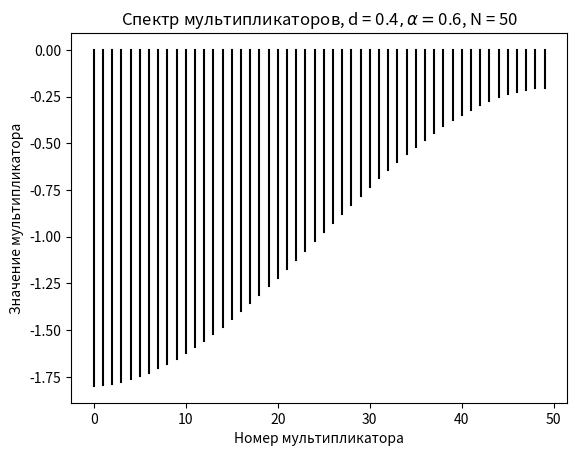
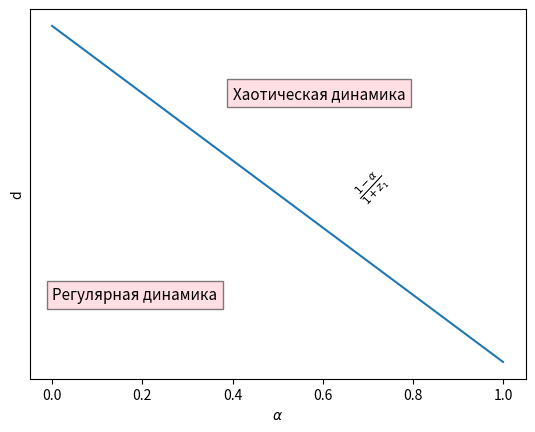

Here is the Python script that generated these plots, in order:
import numpy as np
import matplotlib.pyplot as plt
N =50
alpha = .6
d = .4
y = np.zeros(N)
x = np.zeros(N)
f = np.zeros(N)
for i in range(N):
    z = np.cos((i + 1)*np.pi/(N + 1))
    f[i] = (1 - alpha)/(1 + z)

    y[i] = 1 - 2*d - 2*alpha - 2*z*d
    x[i] = i
for i in range(N):
    plt.plot([x[i], x[i]], [0, y[i]], color = 'black')
#plt.plot([1, N], [0 , 0])
plt.title('Спектр мультипликаторов, d = ' + str(d) + r'$, \alpha = $' + str(alpha) + ', N = ' + str(N))
plt.xlabel('Номер мультипликатора')
plt.ylabel('Значение мультипликатора')
print(np.cos(np.pi/(N + 1)))
plt.show()


x = np.arange(0, 1, .001)
y = np.zeros(len(x))
z = np.zeros(len(x))
for i in range(len(x)):
    y[i] = (1 - x[i])/(1 + np.cos(np.pi/(N + 1)))


ax = plt.figure()
plt.plot(x,y)
plt.xlabel(r'$\alpha$')
plt.ylabel('d')
plt.yticks([])
plt.text(0.4, 0.4, 'Хаотическая динамика', fontsize=11  ,
         # выравнивание по вертикали и по горизонтали по центру
         horizontalalignment='left', verticalalignment='center',
         bbox=dict(facecolor='pink', alpha=0.5))
plt.text(0.0, 0.1, 'Регулярная динамика', fontsize=11,
         # выравнивание по вертикали и по горизонтали по центру
         horizontalalignment='left', verticalalignment='center',
         bbox=dict(facecolor='pink', alpha=0.5))
plt.text(.6, .2, r'            $\frac{1 - \alpha}{1 + z_1}$', fontsize = 11, rotation=47)

plt.show()


for i in range(N):
    print(round(f[i],6))


